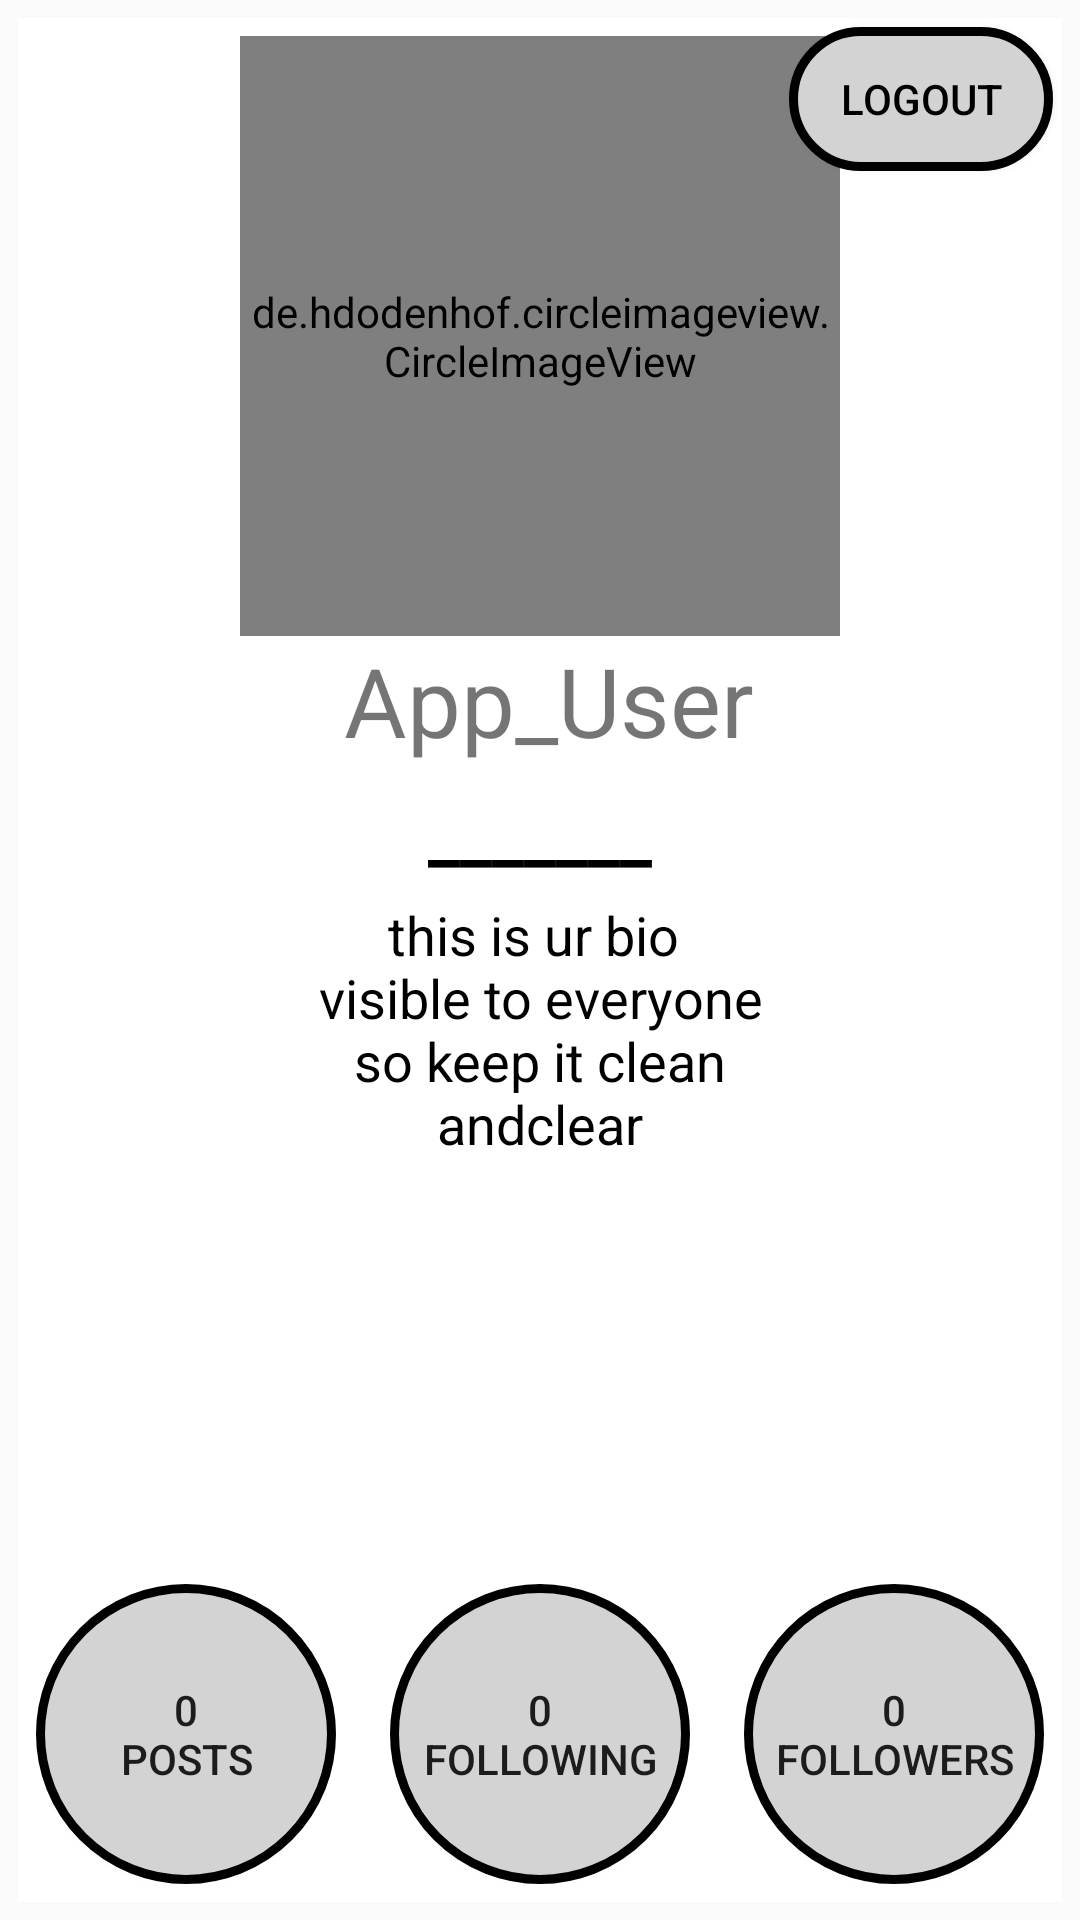

Here is an Android app screen rendered from its layout file. Give the layout XML and the strings, colors and styles it references.
<!-- AndroidManifest.xml: application theme AppTheme -->
<!-- res/layout/profile_page.xml -->
<?xml version="1.0" encoding="utf-8"?>
<RelativeLayout
    xmlns:android="http://schemas.android.com/apk/res/android"
    xmlns:app="http://schemas.android.com/apk/res-auto"
    android:layout_width="match_parent"
    android:layout_height="match_parent"
    android:padding="@dimen/padding">
    <RelativeLayout
        android:layout_width="match_parent"
        android:layout_height="match_parent"
        android:id="@+id/profile_user"
        android:background="#ffffff">

    <de.hdodenhof.circleimageview.CircleImageView
        android:layout_width="200dp"
        android:layout_height="200dp"
        android:id="@+id/profile_user_pic"
        android:src="@drawable/blank_profile"
        android:layout_centerHorizontal="true"
        android:layout_marginTop="@dimen/padding"
        />
        <TextView
            android:layout_width="match_parent"
            android:id="@+id/profile_user_name"
            android:layout_height="wrap_content"
            android:textSize="32sp"
            android:text="@string/user_name_txt"
            android:gravity="center"
            android:layout_marginLeft="@dimen/padding"
            android:layout_below="@+id/profile_user_pic"/>
        <TextView
            android:layout_width="match_parent"
            android:layout_height="wrap_content"
            android:layout_below="@+id/profile_user_name"
            android:id="@+id/profile_real_name"
            android:gravity="center"
            android:textStyle="bold"
            android:textColor="@color/black"
            android:text="@string/real_name"
            android:textSize="24sp"
            android:paddingTop="@dimen/padding"
            />
        <TextView
            android:id="@+id/profile_bio"
            android:layout_width="match_parent"
            android:layout_height="wrap_content"
            android:layout_below="@id/profile_real_name"
            android:text="@string/profile_bio"
            android:gravity="center"
            android:textColor="@color/black"
            android:layout_marginTop="@dimen/padding"
            android:textSize="@dimen/header_txt_size"
            />


      <RelativeLayout
          android:layout_width="match_parent"
          android:layout_height="wrap_content"
          android:id="@+id/profile_btm_btns"
          android:layout_alignParentBottom="true"
          android:padding="@dimen/padding"
          >
         <Button
             android:layout_width="100dp"
             android:layout_height="100dp"
            android:background="@drawable/round_btn"
             android:text="@string/posts"

             android:id="@+id/profile_post_btn"
             android:layout_alignParentLeft="true"


             />

          <Button
              android:layout_width="100dp"
              android:layout_height="100dp"
              android:id="@+id/profile_followers_btn"
              android:background="@drawable/round_btn"
              android:text="@string/follower"

              android:layout_alignParentRight="true"
              />

          <Button
              android:layout_width="100dp"
              android:layout_height="100dp"
              android:background="@drawable/round_btn"
              android:id="@+id/profile_following_btn"
              android:text="@string/following"

              android:layout_centerInParent="true"
              />
      </RelativeLayout>

        <ImageButton
            android:id="@+id/profile_back_Button"
            android:layout_width="@dimen/btn_width"
            android:layout_height="@dimen/btn_height"
            android:layout_alignParentTop="true"
            android:layout_alignParentLeft="true"
            app:srcCompat="@drawable/back_arrow"
            android:background="@android:color/transparent"/>

        <Button
            android:layout_width="wrap_content"
            android:layout_height="@dimen/btn_height"
            android:text="Logout"
            android:background="@drawable/round_btn"
            android:textColor="@android:color/black"
            android:layout_alignParentRight="true"
            android:id="@+id/logout_btn"
            android:layout_margin="@dimen/small_margin"
            />

    </RelativeLayout>




</RelativeLayout>
<!-- resources referenced by this layout -->
<resources>
  <color name="black">#000000</color>
  <dimen name="btn_height">48dp</dimen>
  <dimen name="btn_width">32dp</dimen>
  <dimen name="header_txt_size">18sp</dimen>
  <dimen name="padding">6dp</dimen>
  <dimen name="small_margin">3dp</dimen>
  <!-- drawable round_btn (drawable) -->
  <?xml version="1.0" encoding="UTF-8"?>
  <shape xmlns:android="http://schemas.android.com/apk/res/android">
      <solid android:color="@color/background"/>
  
      <stroke android:width="3dp"
          android:color="#ff000000"
          />
  
      <padding android:left="1dp"
          android:top="1dp"
          android:right="1dp"
          android:bottom="1dp"
          />
  
      <corners android:bottomRightRadius="100dp" android:bottomLeftRadius="100dp"
          android:topLeftRadius="100dp" android:topRightRadius="100dp"/>
  </shape>
  <string name="follower">0\nfollowers</string>
  <string name="following">0\nfollowing</string>
  <string name="posts">0\nposts</string>
  <string name="profile_bio">this is ur bio \n visible to everyone \n so keep it clean \nand\clear</string>
  <string name="real_name">_______</string>
  <string name="user_name_txt">App_User</string>
  <style name="AppTheme" parent="Theme.AppCompat.Light.NoActionBar">
          
          <item name="colorPrimary">@color/colorPrimary</item>
          <item name="colorPrimaryDark">@color/colorPrimaryDark</item>
          <item name="colorAccent">@color/black</item>
      </style>
  <color name="background">#D3D3D3</color>
  <color name="colorPrimary">#ffffff</color>
  <color name="colorPrimaryDark">#000000</color>
</resources>
